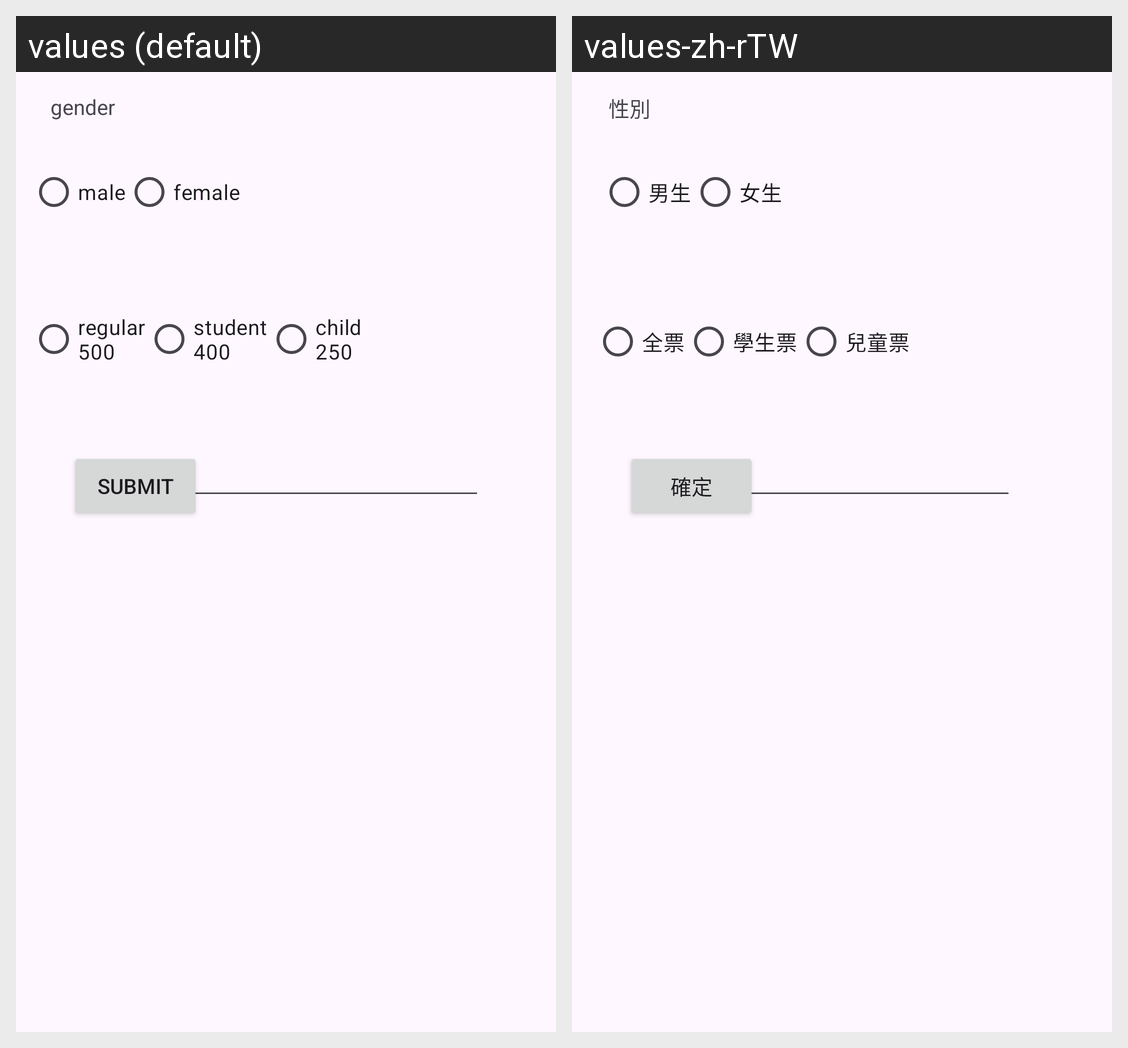

This grid shows one Android layout under two languages. Give, for every string resource on the screen, its name, the default text and each shown locale's text.
Android screen res/layout/activity_main.xml rendered under 2 locales, left to right: values (default), values-zh-rTW. Device: Nexus 5 (rendered at 1080×1920; each locale shown at half size, 540×960, under a caption strip naming it); theme Theme.Ch63.
Strings drawn on this screen, with the default value and each locale's value (text and hints the layout hard-codes, and strings that could not be matched under every locale, appear in the picture but are not listed):

labgender
  values: gender
  values-zh-rTW: 性別

male
  values: male
  values-zh-rTW: 男生

female
  values: female
  values-zh-rTW: 女生

labSheetsPurchased
  values: labsheets
  values-zh-rTW: 張數

regularticket
  values: regular
      500
  values-zh-rTW: 全票

studentticket
  values: student
      400
  values-zh-rTW: 學生票

childticket
  values: child
      250
  values-zh-rTW: 兒童票

submit
  values: submit
  values-zh-rTW: 確定
